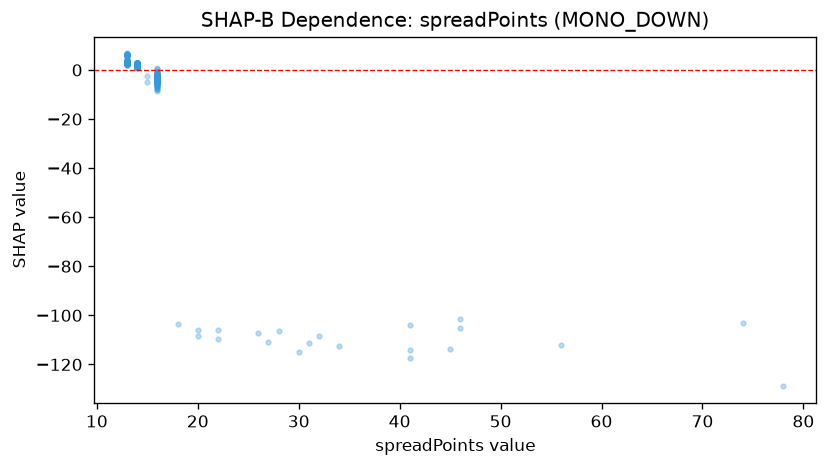

Data behind this chart, as committed beside it:
feature_value, shap_value
16.0, -1.488
16.0, -5.4
16.0, -6.296
16.0, -3.849
16.0, -2.185
46.0, -101.4
16.0, -1.926
16.0, -8.753
16.0, -2.031
16.0, -2.095
16.0, -2.791
16.0, -3.445
16.0, -2.791
16.0, -4.15
16.0, -3.423
16.0, -3.416
16.0, 0.2185
16.0, -5
16.0, -6.237
16.0, -2.734
16.0, -2.773
16.0, -2.724
16.0, -2.746
16.0, -2.602
16.0, -1.705
16.0, -1.848
16.0, -2.373
16.0, -3.659
16.0, -1.594
16.0, -1.785
16.0, -3.131
16.0, -2.673
16.0, -1.549
16.0, -1.562
16.0, -1.899
16.0, -3.438
16.0, -3.983
16.0, -2.36
16.0, -5.906
16.0, -2.295
16.0, -4.688
16.0, -4.712
16.0, -2.111
16.0, -4.158
16.0, -2.836
16.0, -3.801
16.0, -0.9707
16.0, -7.614
16.0, -1.637
16.0, -2.831
16.0, -5.211
16.0, -3.074
16.0, -2.555
16.0, -4.078
16.0, -4.605
16.0, -1.099
16.0, -3.85
16.0, -3.403
16.0, -1.938
16.0, -2.085
... 544 more rows
